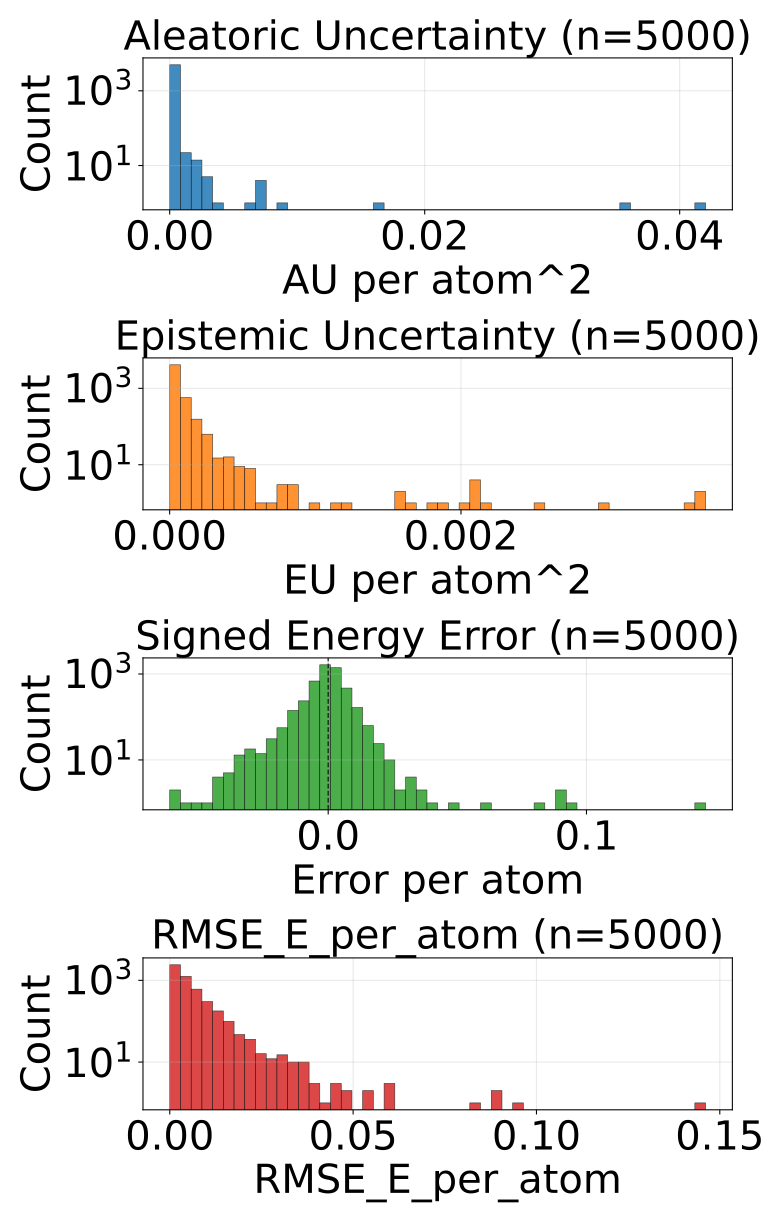

Source data for this figure (header and first rows):
config_index, num_atoms, ref_energy, pred_energy, error, sq_error, rmse_e_atom, aleatoric_var, epistemic_var, total_var
0, 20.0, -525.9, -525.9, 0.003174, 1.0073184967041016e-05, 0.003174, 2.6836931283469312e-05, 8.25580173113849e-06, 3.50927330146078e-05
1, 22.0, -613.4, -613.4, -0.001099, 1.2069940567016602e-06, 0.001099, 1.6420102838310413e-05, 5.798786787636345e-06, 2.221889008069411e-05
2, 24.0, -732.7, -732.7, -0.003052, 9.313225746154785e-06, 0.003052, 3.664393079816364e-05, 7.39954430173384e-06, 4.4043474190402776e-05
3, 21.0, -598.2, -598.2, 0.007141, 5.099549889564514e-05, 0.007141, 2.8728962206514552e-05, 1.8145703506888822e-05, 4.6874665713403374e-05
4, 22.0, -664, -664, 0.001099, 1.2069940567016602e-06, 0.001099, 2.1587058654404245e-05, 2.1343865228118375e-05, 4.293092206353322e-05
5, 23.0, -724.1, -724.1, 0.0006714, 4.507601261138916e-07, 0.0006714, 1.8412856661598198e-05, 8.048303243413102e-06, 2.6461158995516598e-05
6, 23.0, -724, -724, -0.003113, 9.689480066299438e-06, 0.003113, 1.7992804714594968e-05, 1.3166852113499772e-05, 3.115965591860004e-05
7, 22.0, -546.5, -546.5, 0.0005493, 3.0174851417541504e-07, 0.0005493, 1.2414754564815667e-05, 1.0209344509348739e-05, 2.2624099074164405e-05
8, 24.0, -671.4, -671.4, 0.003479, 1.2103468179702759e-05, 0.003479, 1.7051434042514302e-05, 4.6160071178746875e-06, 2.166744161513634e-05
9, 24.0, -625, -625, 0.0006714, 4.507601261138916e-07, 0.0006714, 1.5141730727918912e-05, 2.48979768002755e-06, 1.763152795319911e-05
10, 24.0, -624.9, -624.9, 0.001343, 1.8030405044555664e-06, 0.001343, 1.5722076568636112e-05, 1.3677403330802917e-05, 2.939947989943903e-05
11, 24.0, -563.6, -563.6, -0.007446, 5.544722080230713e-05, 0.007446, 2.1809517420479096e-05, 1.4041177564649843e-05, 3.585069498512894e-05
12, 25.0, -622.9, -622.9, 0.002808, 7.88271427154541e-06, 0.002808, 1.5332369002862833e-05, 1.8436647224007174e-05, 3.3769014407880604e-05
13, 25.0, -622.9, -622.9, 0.0001831, 3.3527612686157227e-08, 0.0001831, 1.757862264639698e-05, 1.7855130863608792e-05, 3.543375351000577e-05
14, 27.0, -686.9, -686.9, -0.0006104, 3.725290298461914e-07, 0.0006104, 1.850222542998381e-05, 5.64679521630751e-06, 2.4149019736796618e-05
15, 23.0, -547.6, -547.6, 0.002014, 4.056841135025024e-06, 0.002014, 1.3695163033844437e-05, 6.485357971541816e-06, 2.0180521460133605e-05
16, 23.0, -547.6, -547.6, 0.004028, 1.6227364540100098e-05, 0.004028, 2.1547593860304914e-05, 1.231711394211743e-05, 3.3864707802422345e-05
17, 24.0, -610, -610, 0.0009766, 9.5367431640625e-07, 0.0009766, 1.3498080079443753e-05, 1.0628998097672593e-05, 2.4127079086611047e-05
18, 25.0, -667.5, -667.5, 0.002625, 6.888061761856079e-06, 0.002625, 1.385028190270532e-05, 1.0712630682974122e-05, 2.456291258567944e-05
19, 26.0, -621, -621, 0.003723, 1.3861805200576782e-05, 0.003723, 1.63323238666635e-05, 7.407553312077653e-06, 2.3739878088235855e-05
20, 27.0, -673.8, -673.8, 0.002014, 4.056841135025024e-06, 0.002014, 1.4171513612382114e-05, 4.5077877075527795e-06, 1.867930041044019e-05
21, 26.0, -578.1, -578.1, 0.002502, 6.2622129917144775e-06, 0.002502, 1.964197690540459e-05, 1.5326029824791476e-05, 3.496800491120666e-05
22, 27.0, -632.4, -632.4, -0.002014, 4.056841135025024e-06, 0.002014, 1.613110362086445e-05, 9.915046575770248e-06, 2.6046149287139997e-05
23, 26.0, -521.6, -521.6, 0.00177, 3.1329691410064697e-06, 0.00177, 8.58092425914947e-06, 5.47654917681939e-06, 1.405747389071621e-05
24, 27.0, -577.9, -577.9, -0.0008545, 7.301568984985352e-07, 0.0008545, 1.698009145911783e-05, 1.3996660527482163e-05, 3.0976752896094695e-05
25, 28.0, -590.6, -590.6, -0.001038, 1.0766088962554932e-06, 0.001038, 1.4315834050648846e-05, 5.763024091720581e-06, 2.0078858142369427e-05
26, 28.0, -590.6, -590.6, -0.004395, 1.9311904907226562e-05, 0.004395, 1.786805660231039e-05, 8.902885383577086e-06, 2.6770941985887475e-05
27, 33.0, -811.1, -811.1, 0.0108, 0.0001167, 0.0108, 0.0001532, 8.435211930191144e-05, 0.0002376
28, 26.0, -564.4, -564.4, 0.002563, 6.571412086486816e-06, 0.002563, 1.3467474673234392e-05, 1.2188591426820494e-05, 2.5656067009549588e-05
29, 27.0, -523.5, -523.5, 0.0009766, 9.5367431640625e-07, 0.0009766, 1.4093641766521614e-05, 9.217113074555527e-06, 2.331075484107714e-05
30, 29.0, -628.4, -628.4, -0.0007935, 6.295740604400635e-07, 0.0007935, 1.3253948964120355e-05, 8.18949229142163e-06, 2.1443440346047282e-05
31, 28.0, -538, -538, 0.001465, 2.1457672119140625e-06, 0.001465, 2.290109114255756e-05, 1.0878965440497268e-05, 3.378005567356013e-05
32, 29.0, -590, -590, 0.002869, 8.229166269302368e-06, 0.002869, 1.913101732498035e-05, 6.304867383732926e-06, 2.5435885618207976e-05
33, 26.0, -408.3, -408.3, 0.001007, 1.014210283756256e-06, 0.001007, 2.1798257876071148e-05, 1.3541942280426156e-05, 3.53401992470026e-05
34, 26.0, -408.3, -408.3, -0.003326, 1.10650435090065e-05, 0.003326, 2.3589464035467245e-05, 1.849411091825459e-05, 4.2083574953721836e-05
35, 28.0, -485.5, -485.5, -0.000946, 8.950009942054749e-07, 0.000946, 1.610012441233266e-05, 1.0461267265782226e-05, 2.656139258760959e-05
36, 28.0, -485.5, -485.5, 0.0002747, 7.543712854385376e-08, 0.0002747, 1.329757105850149e-05, 7.801642823324073e-06, 2.1099214791320264e-05
37, 28.0, -485.4, -485.4, -0.006989, 4.883948713541031e-05, 0.006989, 1.793653609638568e-05, 6.98016947353608e-06, 2.491670602466911e-05
38, 28.0, -485.5, -485.5, 0.001221, 1.4901161193847656e-06, 0.001221, 1.0449247383803595e-05, 3.3673363759589847e-06, 1.3816583305015229e-05
39, 29.0, -539.2, -539.2, -0.003052, 9.313225746154785e-06, 0.003052, 2.6613814043230377e-05, 1.2260303265065886e-05, 3.887411730829626e-05
40, 29.0, -539.2, -539.2, -0.002319, 5.379319190979004e-06, 0.002319, 1.792338298400864e-05, 1.2526102182164323e-05, 3.0449486075667664e-05
41, 33.0, -721.9, -721.9, -0.003784, 1.4320015907287598e-05, 0.003784, 1.910437276819721e-05, 1.2332946425885893e-05, 3.14373173750937e-05
42, 33.0, -721.9, -721.9, -0.004028, 1.6227364540100098e-05, 0.004028, 1.7351576389046386e-05, 1.8360093235969543e-05, 3.571166962501593e-05
43, 35.0, -797.6, -797.6, 0.003906, 1.52587890625e-05, 0.003906, 2.1038436898379587e-05, 1.6246922314167023e-05, 3.728536103153601e-05
44, 30.0, -552.4, -552.4, 0.002563, 6.571412086486816e-06, 0.002563, 1.502280338172568e-05, 6.1776490838383324e-06, 2.1200452465564013e-05
45, 34.0, -728, -728, 0.001465, 2.1457672119140625e-06, 0.001465, 2.1554929844569415e-05, 8.121691280393861e-06, 2.9676621124963276e-05
46, 34.0, -728, -728, -0.0007324, 5.364418029785156e-07, 0.0007324, 1.78080936166225e-05, 8.648819857626222e-06, 2.6456913474248722e-05
47, 27.0, -468.9, -468.9, 0.001923, 3.6964192986488342e-06, 0.001923, 2.5329454729217105e-05, 1.8520653611631133e-05, 4.385010834084824e-05
48, 28.0, -525.2, -525.2, 0.009827, 9.656324982643127e-05, 0.009827, 3.0045453968341462e-05, 1.2367590898065828e-05, 4.241304486640729e-05
49, 28.0, -525.3, -525.3, -0.002808, 7.88271427154541e-06, 0.002808, 1.5653733498766087e-05, 1.4889054000377655e-05, 3.0542789318133146e-05
50, 28.0, -432.9, -432.9, 0.001923, 3.6964192986488342e-06, 0.001923, 1.016060559777543e-05, 1.8208753544968204e-06, 1.1981481293332763e-05
51, 29.0, -488.5, -488.5, 0.0004578, 2.0954757928848267e-07, 0.0004578, 2.6088788217748515e-05, 4.3069572711829096e-05, 6.915836274856701e-05
52, 30.0, -540.4, -540.4, 0.003174, 1.0073184967041016e-05, 0.003174, 1.0766025297925808e-05, 2.9301270387804834e-06, 1.3696152564079966e-05
53, 34.0, -684.8, -684.8, 0.0009155, 8.381903171539307e-07, 0.0009155, 1.4620107322116382e-05, 1.2908875760331284e-05, 2.7528982172952965e-05
54, 34.0, -684.8, -684.8, -0.0009155, 8.381903171539307e-07, 0.0009155, 1.9758521375479177e-05, 8.661486390337814e-06, 2.842000685632229e-05
55, 36.0, -760.4, -760.4, -0.0005493, 3.0174851417541504e-07, 0.0005493, 2.040103754552547e-05, 1.7515383660793304e-05, 3.791641938732937e-05
56, 36.0, -760.4, -760.4, 0.002563, 6.571412086486816e-06, 0.002563, 1.4056249710847624e-05, 1.1809543138951994e-05, 2.5865792849799618e-05
57, 30.0, -454.2, -454.2, 0.0007935, 6.295740604400635e-07, 0.0007935, 1.5716630514361896e-05, 6.540632057294715e-06, 2.2257263481151313e-05
58, 35.0, -681.6, -681.6, -0.001221, 1.4901161193847656e-06, 0.001221, 1.660535781411454e-05, 3.5818666219711304e-06, 2.018722443608567e-05
59, 35.0, -681.6, -681.6, 0.003601, 1.2967735528945923e-05, 0.003601, 1.491925650043413e-05, 1.6612373656244017e-05, 3.1531628337688744e-05
... 4,940 more rows
